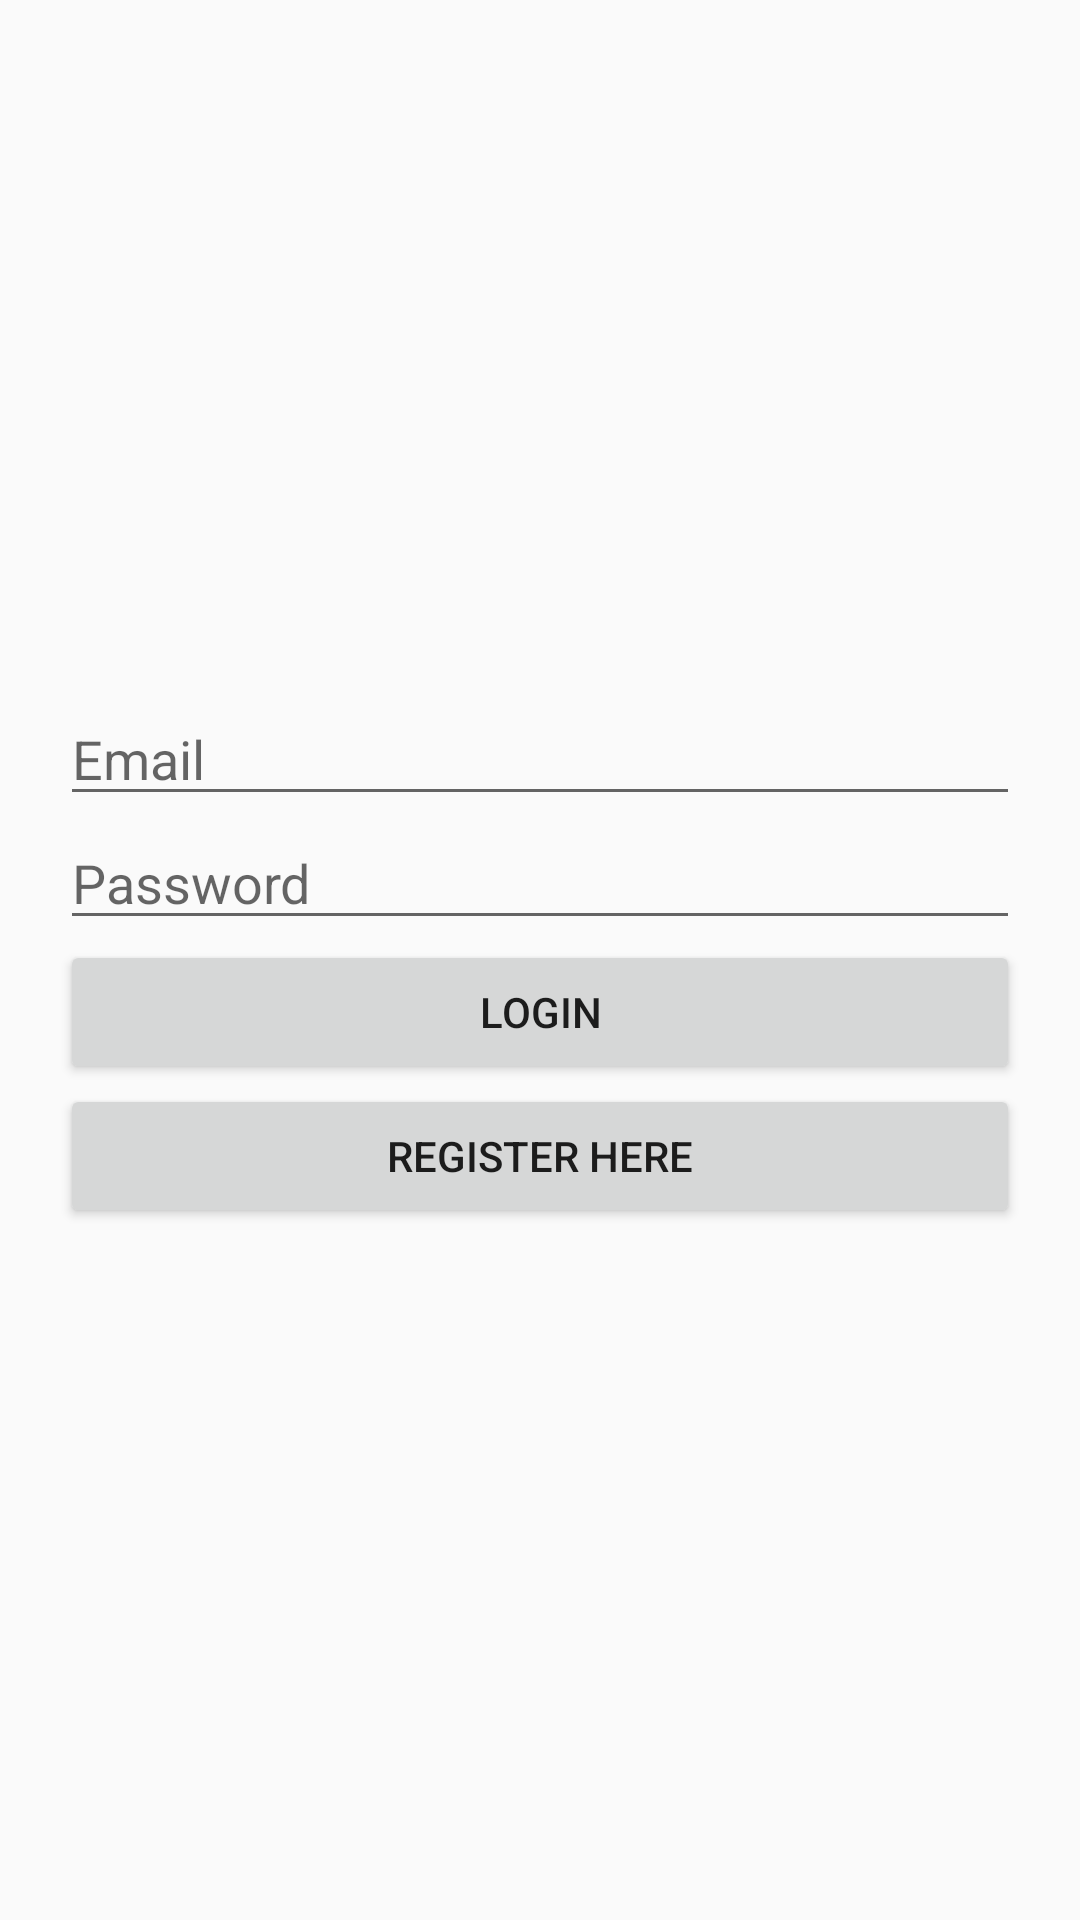

Here is an Android app screen rendered from its layout file. Give the layout XML and the strings, colors and styles it references.
<!-- AndroidManifest.xml: activity theme Theme.AppCompat.Light.NoActionBar -->
<!-- res/layout/activity_login.xml -->
<?xml version="1.0" encoding="utf-8"?>
<LinearLayout xmlns:android="http://schemas.android.com/apk/res/android"
    android:layout_width="match_parent"
    android:layout_height="match_parent"
    android:padding="20dp"
    android:gravity="center"
    android:orientation="vertical">

    <EditText
        android:id="@+id/email"
        android:layout_width="match_parent"
        android:layout_height="wrap_content"
        android:hint="Email"
        android:inputType="textEmailAddress" />

    <EditText
        android:id="@+id/password"
        android:layout_width="match_parent"
        android:layout_height="wrap_content"
        android:hint="Password"
        android:inputType="textPassword" />

    <Button
        android:id="@+id/loginButton"
        android:layout_width="match_parent"
        android:layout_height="wrap_content"
        android:text="Login" />

    <Button
        android:id="@+id/registerButton"
        android:layout_width="match_parent"
        android:layout_height="wrap_content"
        android:text="Register Here" />
</LinearLayout>
<!-- resources referenced by this layout -->
<resources>

</resources>
